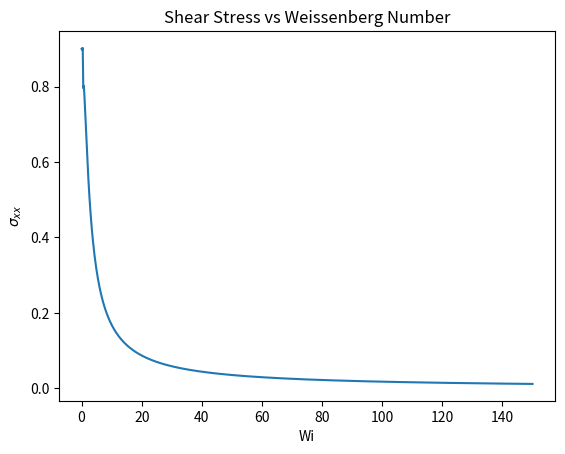

Python code for this plot:
import scipy.optimize as opt
from numpy import exp, array
from matplotlib import pyplot as plt

import numpy as np


def system_of_equations(variables, *data):
    wi, g_dot = data
    phi_xx, phi_xy, phi_xz, phi_yy, phi_yz, phi_zz = variables
    equation_1 = -2 * wi * g_dot * phi_xx + (0.2/0.9)*wi*(phi_xx ** 2 + phi_xy ** 2 + phi_xz ** 2) + phi_xx
    equation_2 = -1 * wi * g_dot * phi_yy \
                 + (0.2/0.9)*wi*(phi_xx * phi_xy + phi_xy * phi_yy + phi_xz * phi_yz) + phi_xy - 0.9*g_dot
    equation_3 = -1 * wi * g_dot * phi_yz + (0.2/0.9)*wi*(phi_xx * phi_xz + phi_xy * phi_xz + phi_xz * phi_zz) + phi_xz
    equation_4 = (0.2/0.9) * wi * (phi_xy ** 2 + phi_yy ** 2 + phi_yz ** 2) + phi_yy
    equation_5 = (0.2/0.9) * wi * (phi_xz * phi_xy + phi_yz * phi_yy + phi_zz * phi_yz) + phi_yz
    equation_6 = phi_zz + (0.2/0.9) * wi * (phi_xz ** 2 + phi_yz ** 2 + phi_zz ** 2)
    return [equation_1, equation_2, equation_3, equation_4, equation_5, equation_6]


weissenberg_list = np.linspace(0, 150, 800)
gamma_dot = 1
initial_guess = (0.1,)*6
initial_guess_array = array(initial_guess)
solution_list = [
    opt.fsolve(system_of_equations, initial_guess_array, args=(weissenberg, gamma_dot)).flat[1] for weissenberg in weissenberg_list
]
plt.plot(weissenberg_list, solution_list)
plt.title("Shear Stress vs Weissenberg Number")
plt.xlabel(f'Wi')
plt.ylabel(r'$\sigma_{xx}$')
# plt.ylim([0.1, 0.3])
plt.show()
